Run: headless pygame with SDL's dummy video driver; simulated clock (each Clock.tick advances the game by its frame time, no real sleeping); random seed 0; keys injected as events and as key.get_pressed() state; no mouse input.
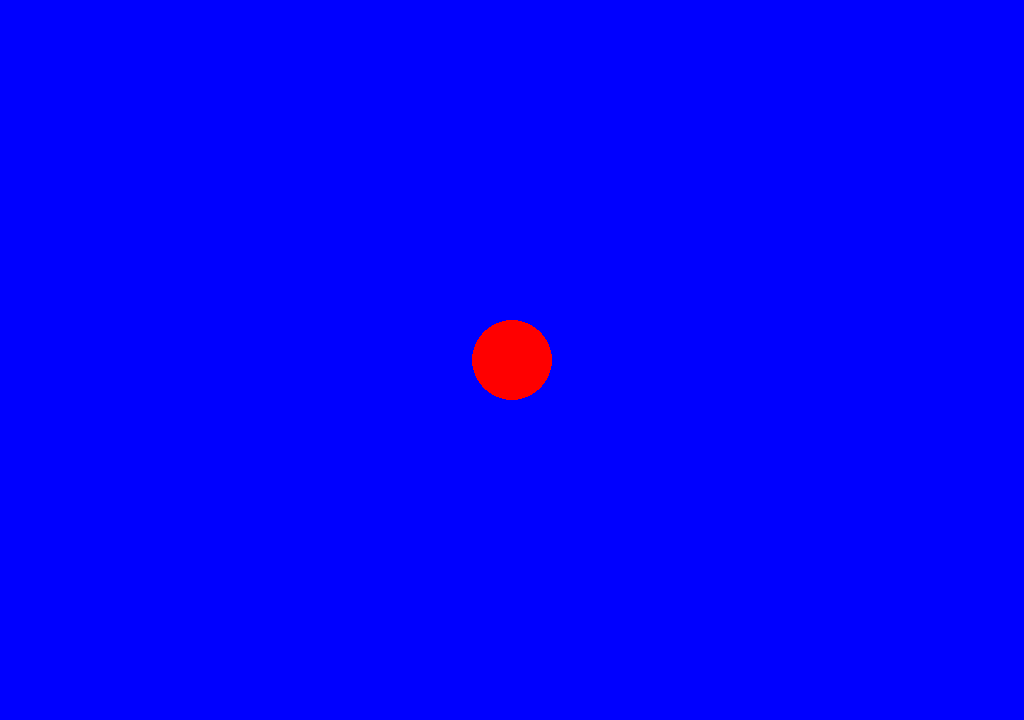
Frame 1 of 4 · flips 1–60 · no input
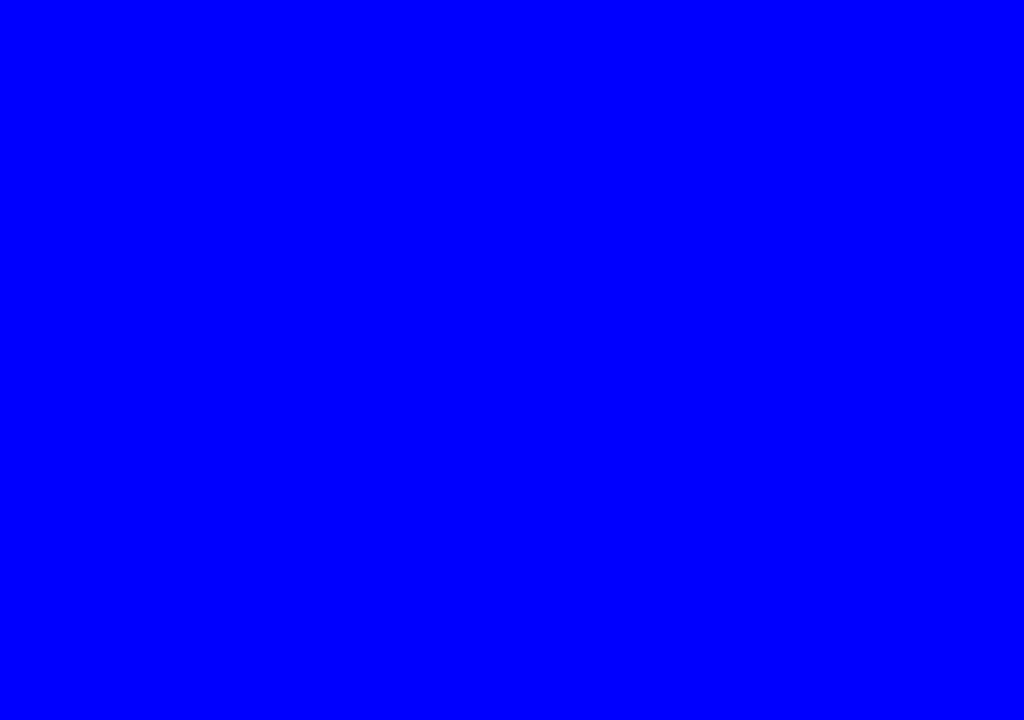
Frame 2 of 4 · flips 61–180 · tapped SPACE, RETURN · held RIGHT (→), D
Frame 3 of 4 · flips 181–300 · held DOWN (↓), S · screen unchanged from frame 2, image omitted
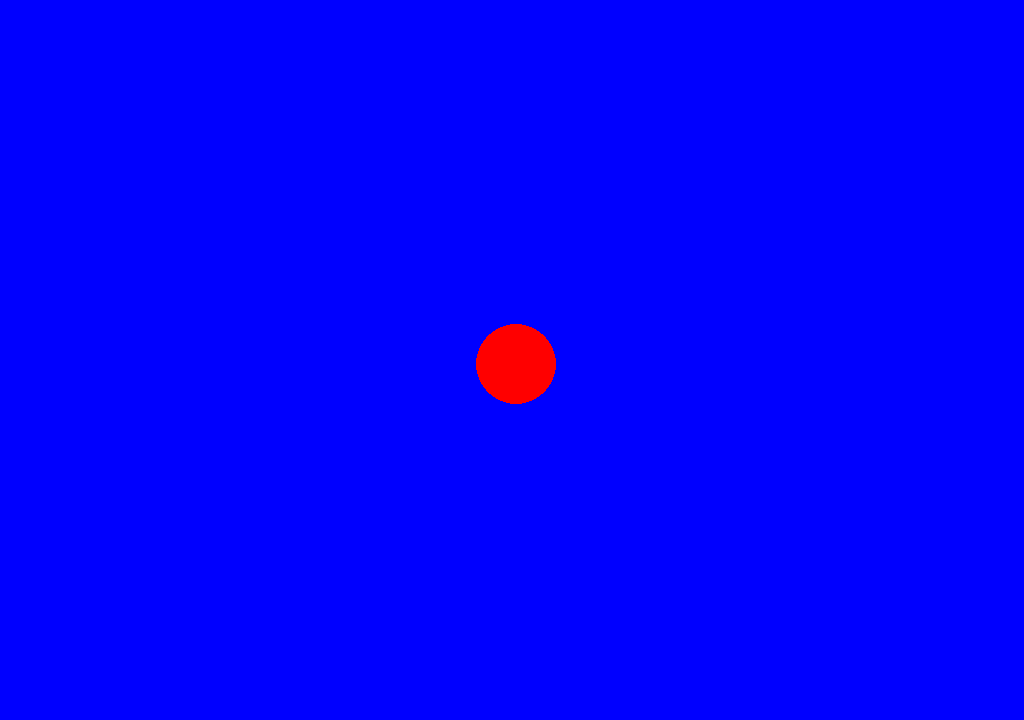
Frame 4 of 4 · flips 301–420 · held LEFT (←), A, UP (↑), W

The pygame program that drew these frames:

import pygame

pygame.init()
FRAMES = 60
screen = pygame.display.set_mode((1024, 720))
clock = pygame.time.Clock()
running = True
dt = 0

player_pos = pygame.Vector2(screen.get_width() / 2, screen.get_height() / 2)

while running:
    # poll for events
    # pygame.QUIT event means the user clicked X to close your window
    for event in pygame.event.get() :
        if event.type == pygame.QUIT :
            running = False

        # fill screen with a color to wipe away anything from last frame
    screen.fill("blue")

    pygame.draw.circle(screen, "red", player_pos, 40)

    keys = pygame.key.get_pressed()
    if keys[pygame.K_w] :
        player_pos.y -= 300 * dt
    if keys[pygame.K_s] :
        player_pos.y += 300 * dt
    if keys[pygame.K_a] :
        player_pos.x -= 300 * dt
    if keys[pygame.K_d] :
        player_pos.x += 300 * dt

    pygame.display.flip()

    dt = clock.tick(FRAMES) / 1000

pygame.quit()
